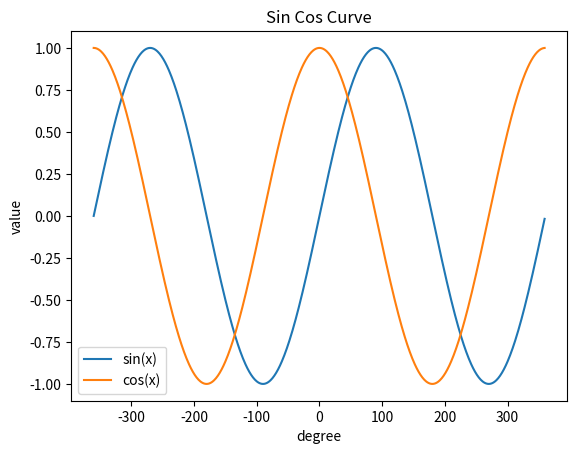

Here is the Python script that generated this plot:
#!/usr/bin/python3.8

import numpy as np
import matplotlib.pyplot as plt


x = np.arange(-360,360)
y = np.sin(x * np.pi/180)
z = np.cos(x * np.pi/180)
plt.plot(x,y,x,z)
plt.xlabel("degree")
plt.ylabel("value")
plt.title("Sin Cos Curve")
plt.legend(['sin(x)', 'cos(x)'])
plt.show()